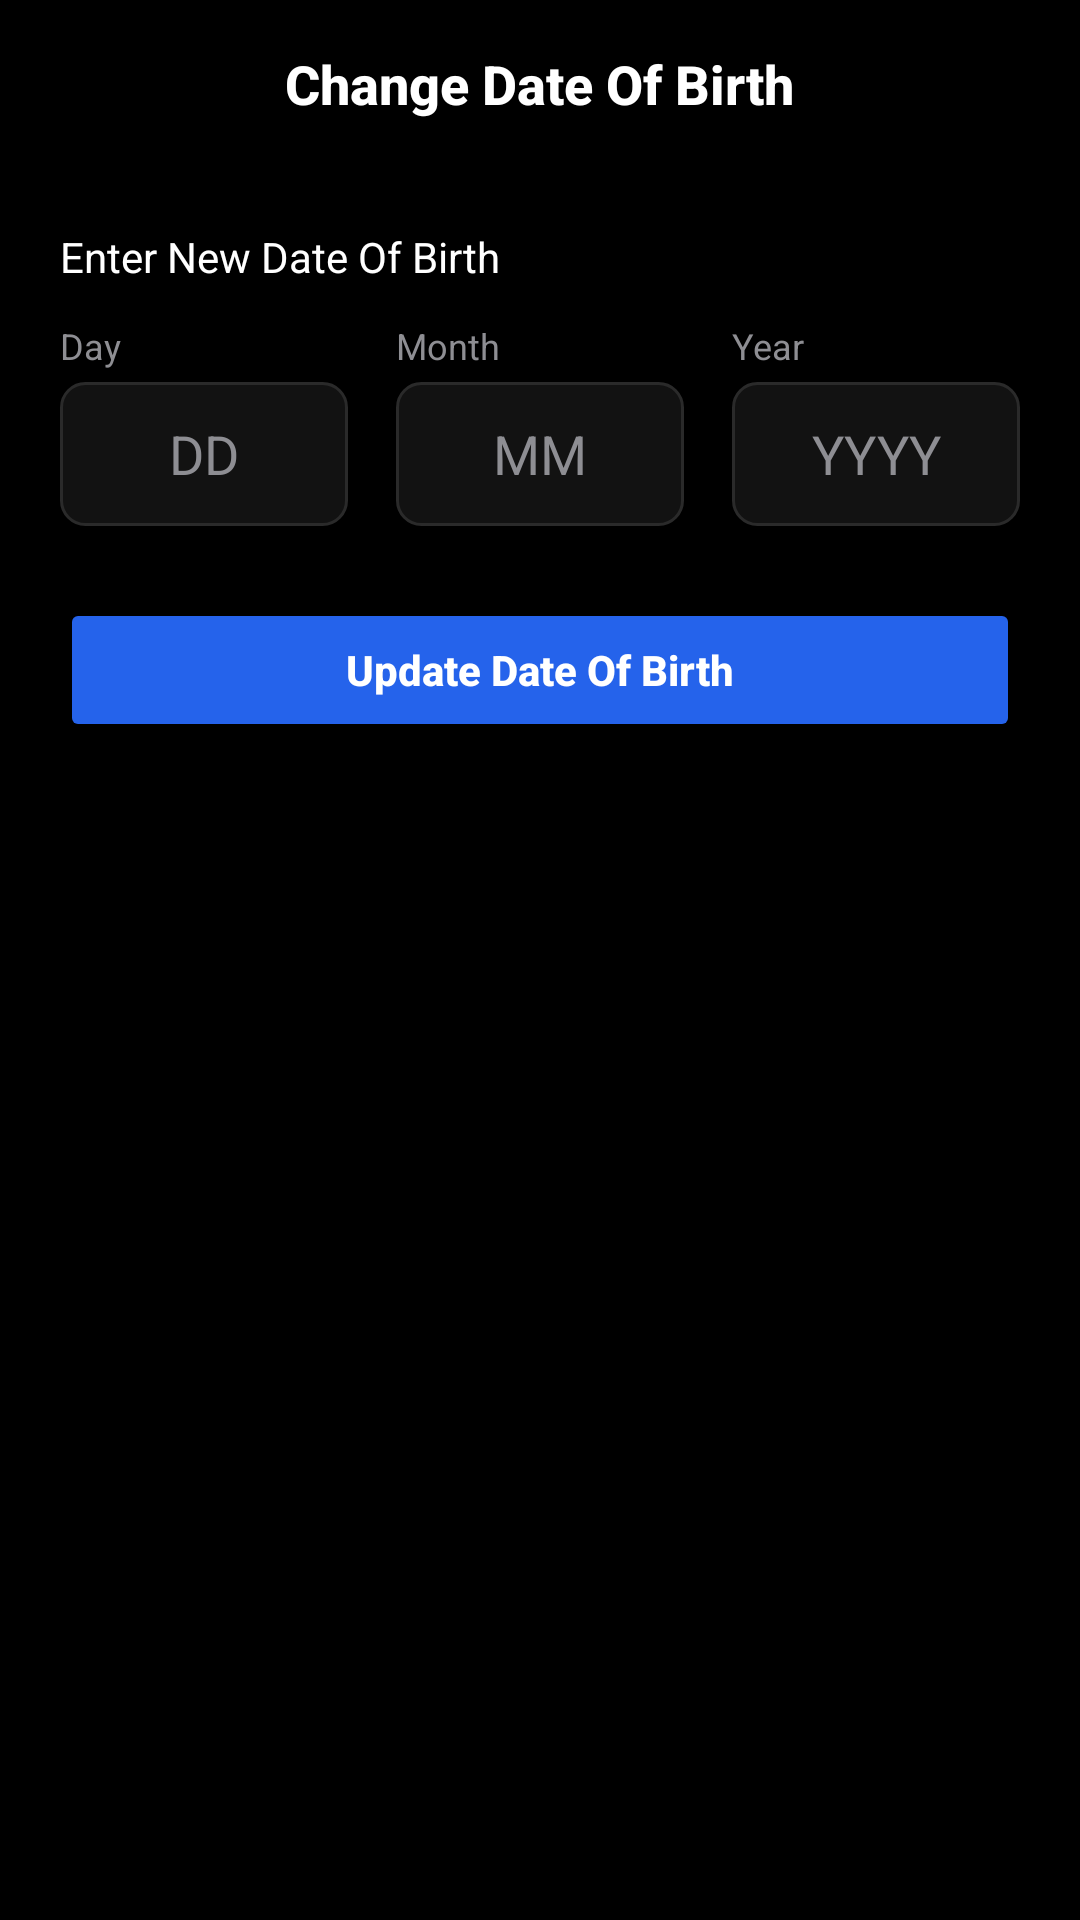

The Android layout XML behind this screen, and the referenced resources:
<!-- AndroidManifest.xml: application theme Theme.Snaplink -->
<!-- res/layout/fragment_change_date_of_birth.xml -->
<?xml version="1.0" encoding="utf-8"?>
<androidx.constraintlayout.widget.ConstraintLayout
    xmlns:android="http://schemas.android.com/apk/res/android"
    xmlns:app="http://schemas.android.com/apk/res-auto"
    android:id="@+id/main"
    android:layout_width="match_parent"
    android:layout_height="match_parent"
    android:background="#000000"
    android:fitsSystemWindows="true">

    <RelativeLayout
        android:id="@+id/topBar"
        android:layout_width="match_parent"
        android:layout_height="56dp"
        android:paddingHorizontal="12dp"
        android:background="#000000"
        app:layout_constraintTop_toTopOf="parent">

        <ImageView
            android:id="@+id/btnBack"
            android:layout_width="24dp"
            android:layout_height="24dp"
            android:layout_centerVertical="true"
            android:layout_alignParentStart="true"
            android:src="@drawable/ic_back"
            app:tint="#FFFFFF" />

        <TextView
            android:layout_width="wrap_content"
            android:layout_height="wrap_content"
            android:layout_centerInParent="true"
            android:text="Change Date Of Birth"
            android:textColor="#FFFFFF"
            android:textSize="18sp"
            android:fontFamily="sans-serif-medium"
            android:textStyle="bold" />

    </RelativeLayout>

    
    <LinearLayout
        android:layout_width="0dp"
        android:layout_height="wrap_content"
        android:orientation="vertical"
        android:padding="20dp"
        app:layout_constraintTop_toBottomOf="@id/topBar"
        app:layout_constraintStart_toStartOf="parent"
        app:layout_constraintEnd_toEndOf="parent">

        <TextView
            android:layout_width="match_parent"
            android:layout_height="wrap_content"
            android:text="Enter New Date Of Birth"
            android:textColor="#FFFFFF"
            android:textSize="14sp"
            android:layout_marginBottom="12dp"/>

        <LinearLayout
            android:layout_width="match_parent"
            android:layout_height="wrap_content"
            android:orientation="horizontal">

            
            <LinearLayout
                android:layout_width="0dp"
                android:layout_height="wrap_content"
                android:layout_weight="1"
                android:orientation="vertical"
                android:layout_marginEnd="8dp">

                <TextView
                    android:layout_width="wrap_content"
                    android:layout_height="wrap_content"
                    android:text="Day"
                    android:textColor="#8E8E93"
                    android:textSize="12sp"
                    android:layout_marginBottom="4dp"/>

                <EditText
                    android:id="@+id/etDay"
                    android:layout_width="match_parent"
                    android:layout_height="48dp"
                    android:background="@drawable/bg_input"
                    android:hint="DD"
                    android:inputType="number"
                    android:maxLength="2"
                    android:gravity="center"
                    android:textColor="#FFFFFF"
                    android:textColorHint="#8E8E93"
                    android:paddingHorizontal="8dp"/>
            </LinearLayout>

            
            <LinearLayout
                android:layout_width="0dp"
                android:layout_height="wrap_content"
                android:layout_weight="1"
                android:orientation="vertical"
                android:layout_marginHorizontal="8dp">

                <TextView
                    android:layout_width="wrap_content"
                    android:layout_height="wrap_content"
                    android:text="Month"
                    android:textColor="#8E8E93"
                    android:textSize="12sp"
                    android:layout_marginBottom="4dp"/>

                <EditText
                    android:id="@+id/etMonth"
                    android:layout_width="match_parent"
                    android:layout_height="48dp"
                    android:background="@drawable/bg_input"
                    android:hint="MM"
                    android:inputType="number"
                    android:maxLength="2"
                    android:gravity="center"
                    android:textColor="#FFFFFF"
                    android:textColorHint="#8E8E93"
                    android:paddingHorizontal="8dp"/>
            </LinearLayout>

            
            <LinearLayout
                android:layout_width="0dp"
                android:layout_height="wrap_content"
                android:layout_weight="1"
                android:orientation="vertical"
                android:layout_marginStart="8dp">

                <TextView
                    android:layout_width="wrap_content"
                    android:layout_height="wrap_content"
                    android:text="Year"
                    android:textColor="#8E8E93"
                    android:textSize="12sp"
                    android:layout_marginBottom="4dp"/>

                <EditText
                    android:id="@+id/etYear"
                    android:layout_width="match_parent"
                    android:layout_height="48dp"
                    android:background="@drawable/bg_input"
                    android:hint="YYYY"
                    android:inputType="number"
                    android:maxLength="4"
                    android:gravity="center"
                    android:textColor="#FFFFFF"
                    android:textColorHint="#8E8E93"
                    android:paddingHorizontal="8dp"/>
            </LinearLayout>

        </LinearLayout>

        <Button
            android:id="@+id/btnUpdateDob"
            android:layout_width="match_parent"
            android:layout_height="48dp"
            android:layout_marginTop="24dp"
            android:text="Update Date Of Birth"
            android:textAllCaps="false"
            android:textColor="#FFFFFF"
            android:backgroundTint="#2563EB"
            android:fontFamily="sans-serif-medium"
            android:textStyle="bold"/>

    </LinearLayout>

</androidx.constraintlayout.widget.ConstraintLayout>
<!-- resources referenced by this layout -->
<resources>
  <!-- drawable bg_input (drawable) -->
  <selector xmlns:android="http://schemas.android.com/apk/res/android">
      <item android:state_focused="true">
          <shape>
              <solid android:color="#121212"/>
              <corners android:radius="8dp"/>
              <stroke android:width="1dp" android:color="#3B82F6"/>
          </shape>
      </item>
  
      <item>
          <shape>
              <solid android:color="#121212"/>
              <corners android:radius="8dp"/>
              <stroke android:width="1dp" android:color="#2A2A2A"/>
          </shape>
      </item>
  </selector>
  <style name="Theme.Snaplink" parent="Theme.Material3.DayNight.NoActionBar">
          
          
          
      </style>
</resources>
